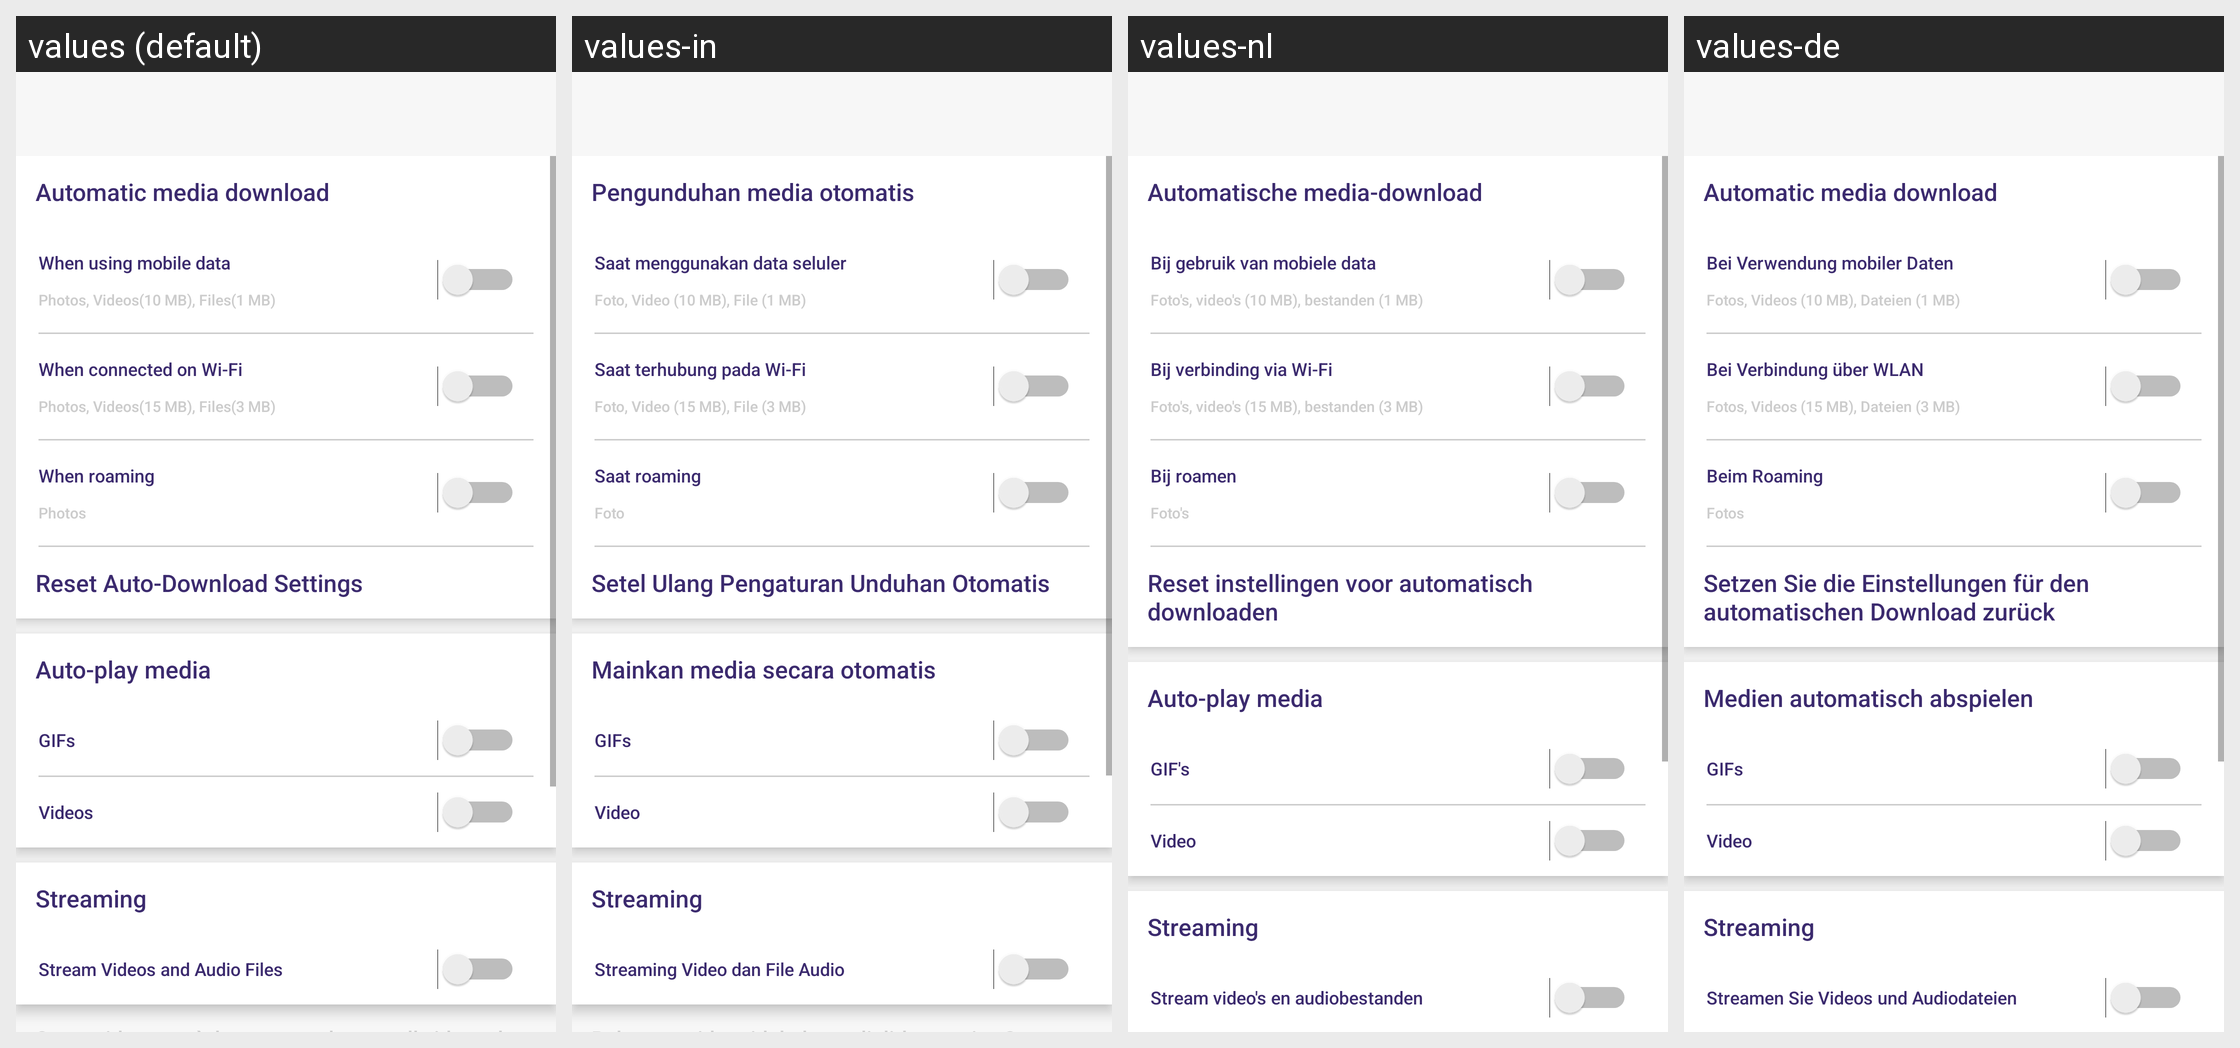

For this localized Android screen grid, give each drawn string resource with its value in every locale shown.
Android screen res/layout/activity_data_and_storage.xml rendered under 4 locales, left to right: values (default), values-in, values-nl, values-de. Device: Nexus 5 (rendered at 1080×1920; each locale shown at half size, 540×960, under a caption strip naming it); theme AppTheme.
Other locales in the repository, not shown: values-ca, values-es, values-fr, values-it, values-ru, values-uk.
Strings drawn on this screen, with the default value and each locale's value (text and hints the layout hard-codes, and strings that could not be matched under every locale, appear in the picture but are not listed):

automatic_media_download
  values: Automatic media download
  values-in: Pengunduhan media otomatis
  values-nl: Automatische media-download
  values-de: Automatic media download

When_using_mobile_data
  values: When using mobile data
  values-in: Saat menggunakan data seluler
  values-nl: Bij gebruik van mobiele data
  values-de: Bei Verwendung mobiler Daten

photos_videos
  values: Photos, Videos(10 MB), Files(1 MB)
  values-in: Foto, Video (10 MB), File (1 MB)
  values-nl: Foto's, video's (10 MB), bestanden (1 MB)
  values-de: Fotos, Videos (10 MB), Dateien (1 MB)

connected_wifi
  values: When connected on Wi-Fi
  values-in: Saat terhubung pada Wi-Fi
  values-nl: Bij verbinding via Wi-Fi
  values-de: Bei Verbindung über WLAN

photos_video_two
  values: Photos, Videos(15 MB), Files(3 MB)
  values-in: Foto, Video (15 MB), File (3 MB)
  values-nl: Foto's, video's (15 MB), bestanden (3 MB)
  values-de: Fotos, Videos (15 MB), Dateien (3 MB)

When_roaming
  values: When roaming
  values-in: Saat roaming
  values-nl: Bij roamen
  values-de: Beim Roaming

Photos
  values: Photos
  values-in: Foto
  values-nl: Foto's
  values-de: Fotos

Reset_Auto_Download_Settings
  values: Reset Auto-Download Settings
  values-in: Setel Ulang Pengaturan Unduhan Otomatis
  values-nl: Reset instellingen voor automatisch downloaden
  values-de: Setzen Sie die Einstellungen für den automatischen Download zurück

Auto_play_media
  values: Auto-play media
  values-in: Mainkan media secara otomatis
  values-nl: Auto-play media
  values-de: Medien automatisch abspielen

GIFs
  values: GIFs
  values-in: GIFs
  values-nl: GIF's
  values-de: GIFs

Video
  values: Videos
  values-in: Video
  values-nl: Video
  values-de: Video

Streaming
  values: Streaming
  values-in: Streaming
  values-nl: Streaming
  values-de: Streaming

Stream_Videos_and_Audio_Files
  values: Stream Videos and Audio Files
  values-in: Streaming Video dan File Audio
  values-nl: Stream video's en audiobestanden
  values-de: Streamen Sie Videos und Audiodateien
